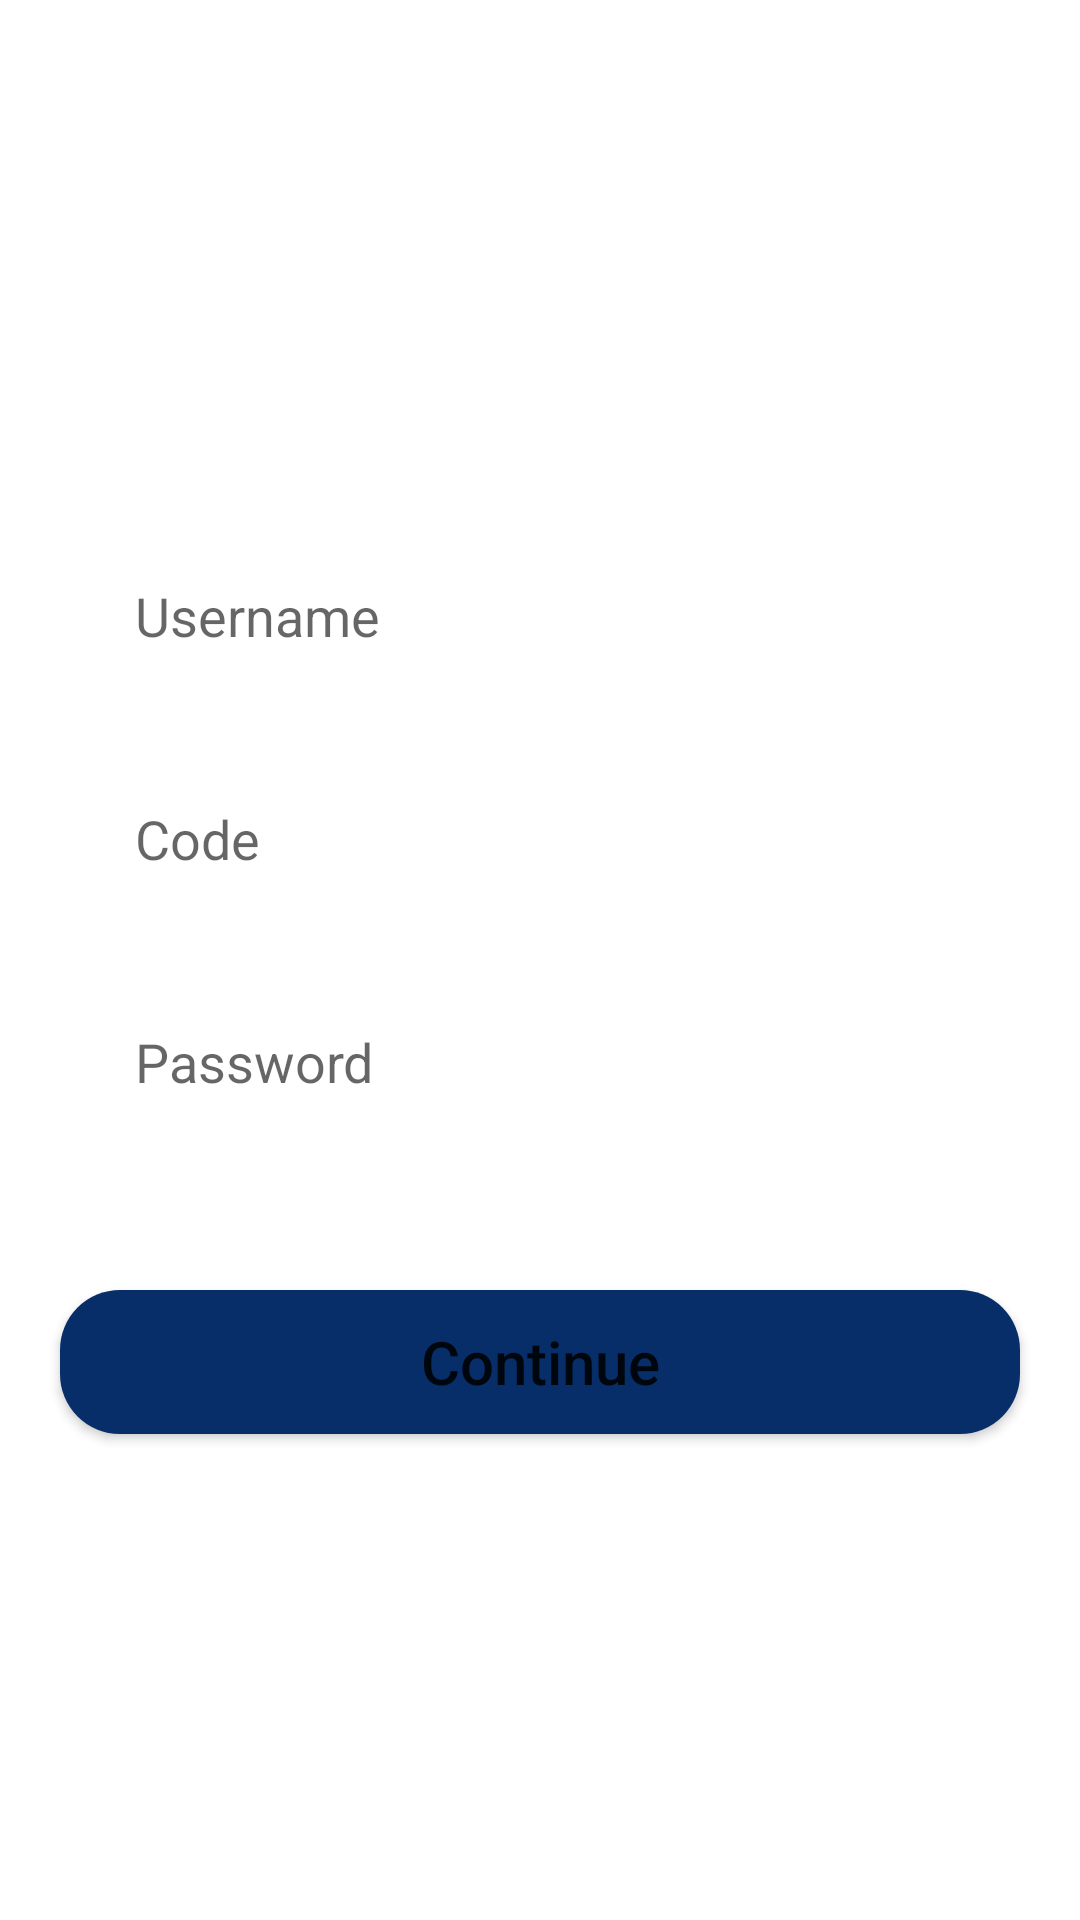

Reconstruct the res/layout file that produces this screen, plus the resources it refers to.
<!-- AndroidManifest.xml: application theme Theme.StudentsApp -->
<!-- res/layout/activity_admin_login.xml -->
<?xml version="1.0" encoding="utf-8"?>
<androidx.constraintlayout.widget.ConstraintLayout xmlns:android="http://schemas.android.com/apk/res/android"
    xmlns:app="http://schemas.android.com/apk/res-auto"
    xmlns:tools="http://schemas.android.com/tools"
    android:layout_width="match_parent"
    android:layout_height="match_parent"
    tools:context=".adminLogin">


    <EditText
        android:id="@+id/password"
        android:layout_width="0dp"
        android:layout_height="wrap_content"
        android:layout_marginStart="30dp"
        android:layout_marginEnd="30dp"
        android:layout_marginBottom="49dp"
        android:background="@drawable/custom_input"
        android:elevation="10dp"
        android:ems="10"
        android:hint="Password"
        android:inputType="textPassword"
        android:padding="15dp"
        app:layout_constraintBottom_toTopOf="@+id/admin_button2"
        app:layout_constraintEnd_toEndOf="parent"
        app:layout_constraintHorizontal_bias="0.5"
        app:layout_constraintStart_toStartOf="parent"
        app:layout_constraintTop_toBottomOf="@+id/code" />

    <EditText
        android:id="@+id/username"
        android:layout_width="0dp"
        android:layout_height="wrap_content"
        android:layout_marginStart="30dp"
        android:layout_marginTop="284dp"
        android:layout_marginEnd="30dp"
        android:layout_marginBottom="20dp"
        android:background="@drawable/custom_input"
        android:elevation="10dp"
        android:ems="10"
        android:hint="Username"
        android:inputType="textPersonName"
        android:padding="15dp"
        app:layout_constraintBottom_toTopOf="@+id/code"
        app:layout_constraintEnd_toEndOf="parent"
        app:layout_constraintHorizontal_bias="0.5"
        app:layout_constraintStart_toStartOf="parent"
        app:layout_constraintTop_toTopOf="parent" />

    <EditText
        android:id="@+id/code"
        android:layout_width="0dp"
        android:layout_height="wrap_content"
        android:layout_marginStart="30dp"
        android:layout_marginEnd="30dp"
        android:layout_marginBottom="20dp"
        android:background="@drawable/custom_input"
        android:elevation="10dp"
        android:ems="10"
        android:hint="Code"
        android:inputType="textPassword"
        android:padding="15dp"
        app:layout_constraintBottom_toTopOf="@+id/password"
        app:layout_constraintEnd_toEndOf="parent"
        app:layout_constraintHorizontal_bias="0.5"
        app:layout_constraintStart_toStartOf="parent"
        app:layout_constraintTop_toBottomOf="@+id/username" />

    <Button
        android:id="@+id/admin_button2"
        android:layout_width="0dp"
        android:layout_height="48dp"
        android:layout_marginStart="20dp"
        android:layout_marginEnd="20dp"
        android:layout_marginBottom="268dp"
        android:background="@drawable/custom_button"
        android:text="Continue"
        android:textAllCaps="false"
        android:textSize="20sp"
        app:layout_constraintBottom_toBottomOf="parent"
        app:layout_constraintEnd_toEndOf="parent"
        app:layout_constraintHorizontal_bias="0.5"
        app:layout_constraintStart_toStartOf="parent"
        app:layout_constraintTop_toBottomOf="@+id/password" />

</androidx.constraintlayout.widget.ConstraintLayout>
<!-- resources referenced by this layout -->
<resources>
  <!-- drawable custom_button (drawable) -->
  <?xml version="1.0" encoding="utf-8"?>
  <shape android:shape="rectangle" xmlns:android="http://schemas.android.com/apk/res/android">
  
  <solid android:color="#072E69"/>
  <corners android:radius="20dp"/>
  </shape>
  <style name="Theme.StudentsApp" parent="Theme.MaterialComponents.DayNight.NoActionBar">
          
          <item name="colorPrimary">@color/purple_500</item>
          <item name="colorPrimaryVariant">@color/custom</item>
          <item name="colorOnPrimary">@color/white</item>
          
          <item name="colorSecondary">@color/teal_200</item>
          <item name="colorSecondaryVariant">@color/teal_700</item>
          <item name="colorOnSecondary">@color/black</item>
          
          <item name="android:statusBarColor" tools:targetApi="l">?attr/colorPrimaryVariant</item>
          
      </style>
  <color name="purple_500">#072E69</color>
  <color name="custom">#072E69</color>
  <color name="white">#FFFFFFFF</color>
  <color name="teal_200">#FF03DAC5</color>
  <color name="teal_700">#FF018786</color>
  <color name="black">#FF000000</color>
</resources>
